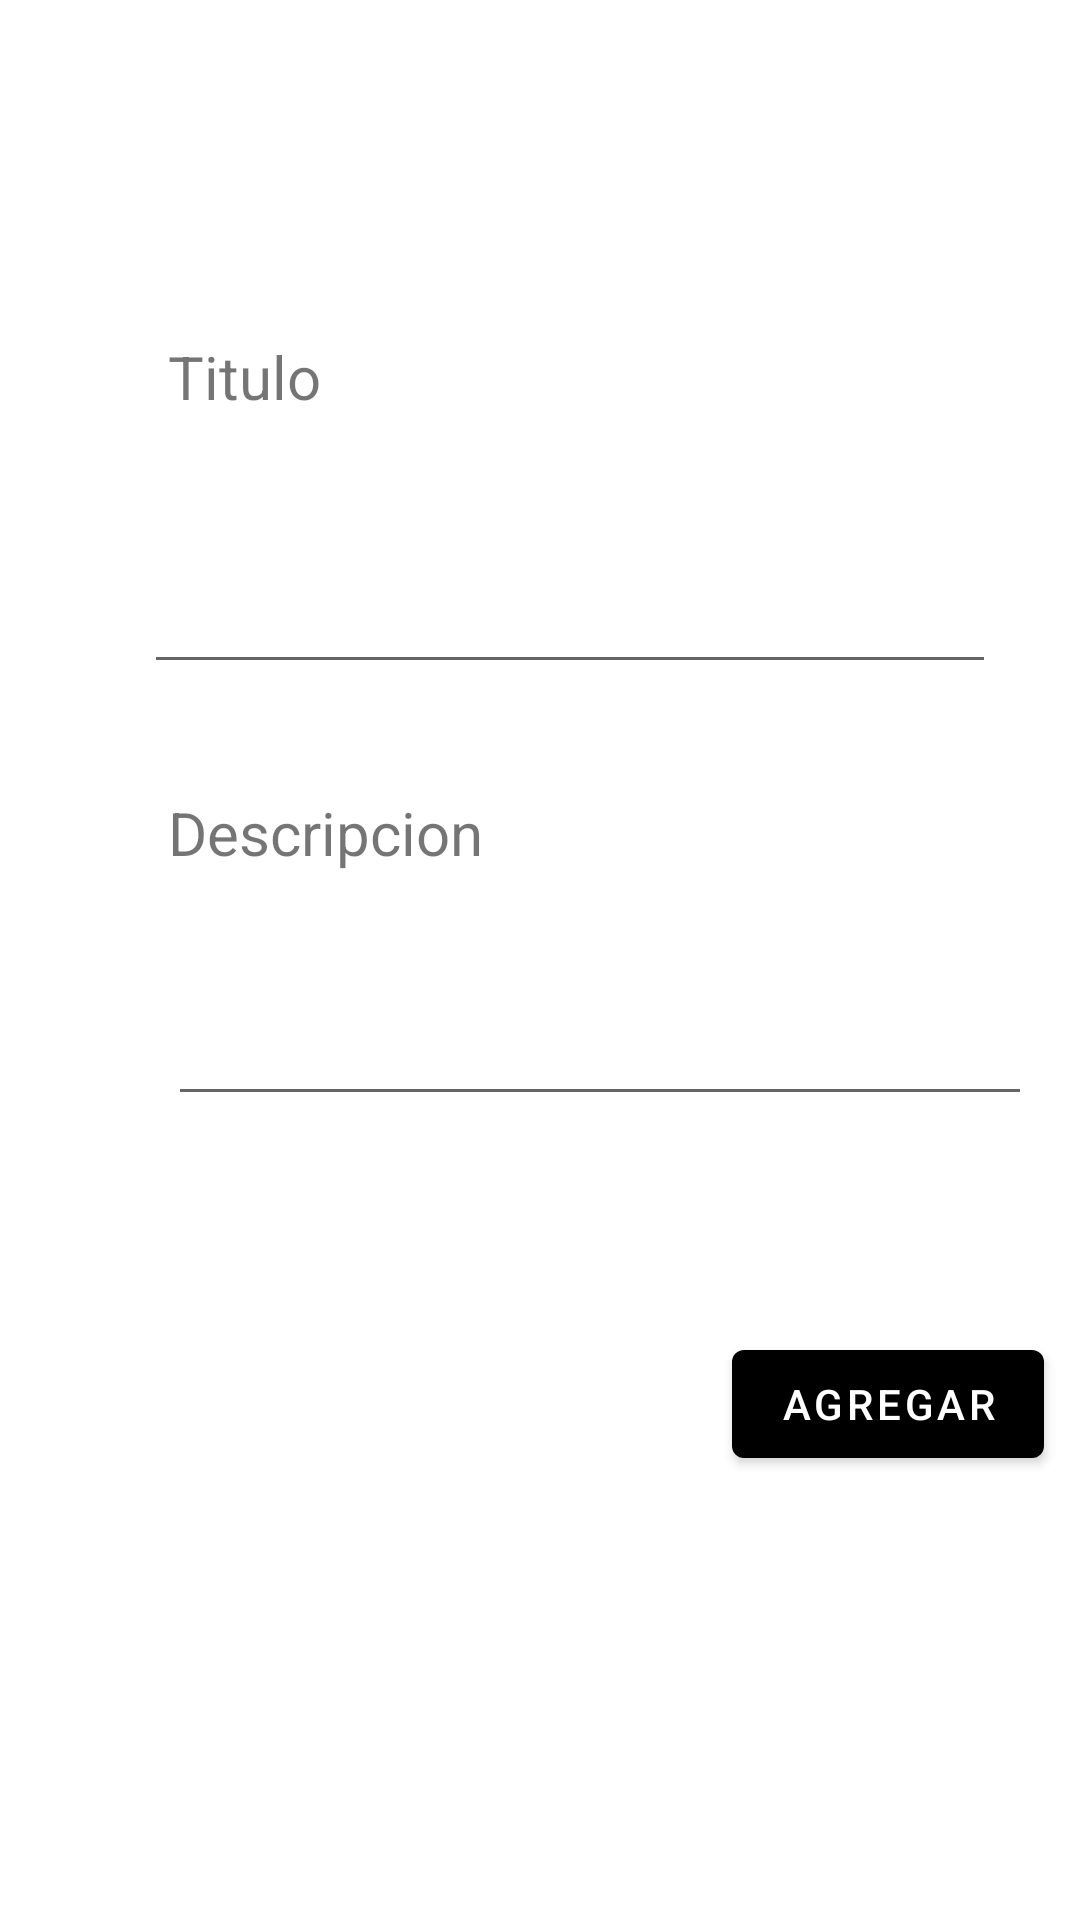

This screen was rendered from an Android layout file. Write that file and the resources it references.
<!-- AndroidManifest.xml: application theme Theme.ProyectoPrincipal -->
<!-- res/layout/fragment_notas_add.xml -->
<?xml version="1.0" encoding="utf-8"?>
<androidx.constraintlayout.widget.ConstraintLayout xmlns:android="http://schemas.android.com/apk/res/android"
    xmlns:app="http://schemas.android.com/apk/res-auto"
    xmlns:tools="http://schemas.android.com/tools"
    android:id="@+id/frameLayout3"
    android:layout_width="match_parent"
    android:layout_height="match_parent"
    tools:context=".notasAddFragment">

    <TextView
        android:id="@+id/titulo"
        android:layout_width="107dp"
        android:layout_height="30dp"
        android:layout_marginStart="56dp"
        android:layout_marginTop="112dp"
        android:text="Titulo"
        android:textSize="20dp"
        app:layout_constraintStart_toStartOf="parent"
        app:layout_constraintTop_toTopOf="parent" />
    <EditText
        android:id="@+id/tituloNota"
        android:layout_width="284dp"
        android:layout_height="52dp"
        android:layout_marginStart="48dp"
        android:layout_marginTop="176dp"
        android:ems="10"
        android:inputType="textPersonName"
        app:layout_constraintStart_toStartOf="parent"
        app:layout_constraintTop_toTopOf="parent" />

    <TextView
        android:id="@+id/descripcion"
        android:layout_width="wrap_content"
        android:layout_height="wrap_content"
        android:layout_marginStart="56dp"
        android:layout_marginTop="264dp"
        android:text="Descripcion"
        android:textSize="20dp"
        app:layout_constraintStart_toStartOf="parent"
        app:layout_constraintTop_toTopOf="parent" />

    <Button
        android:id="@+id/botonNotaAgregar"
        android:layout_width="wrap_content"
        android:layout_height="wrap_content"
        android:layout_marginStart="244dp"
        android:layout_marginTop="444dp"
        android:text="Agregar"
        app:layout_constraintStart_toStartOf="parent"
        app:layout_constraintTop_toTopOf="parent" />

    <EditText
        android:id="@+id/descripcionNota"
        android:layout_width="288dp"
        android:layout_height="48dp"
        android:layout_marginStart="56dp"
        android:layout_marginTop="324dp"
        android:ems="10"
        android:gravity="start|top"
        android:maxLines="4"
        app:layout_constraintStart_toStartOf="parent"
        app:layout_constraintTop_toTopOf="parent" />
</androidx.constraintlayout.widget.ConstraintLayout>
<!-- resources referenced by this layout -->
<resources>
  <style name="Theme.ProyectoPrincipal" parent="Theme.MaterialComponents.Light">
          
          <item name="colorPrimary">@color/black</item>
          <item name="colorPrimaryVariant">@color/purple_700</item>
          <item name="colorOnPrimary">@color/white</item>
          
          <item name="colorSecondary">@color/teal_200</item>
          <item name="colorSecondaryVariant">@color/teal_700</item>
          <item name="colorOnSecondary">@color/black</item>
          
          <item name="android:statusBarColor" tools:targetApi="l">#000000</item>
          
      </style>
  <color name="black">#FF000000</color>
  <color name="purple_700">#FF3700B3</color>
  <color name="white">#FFFFFFFF</color>
  <color name="teal_200">#FF03DAC5</color>
  <color name="teal_700">#FF018786</color>
</resources>
